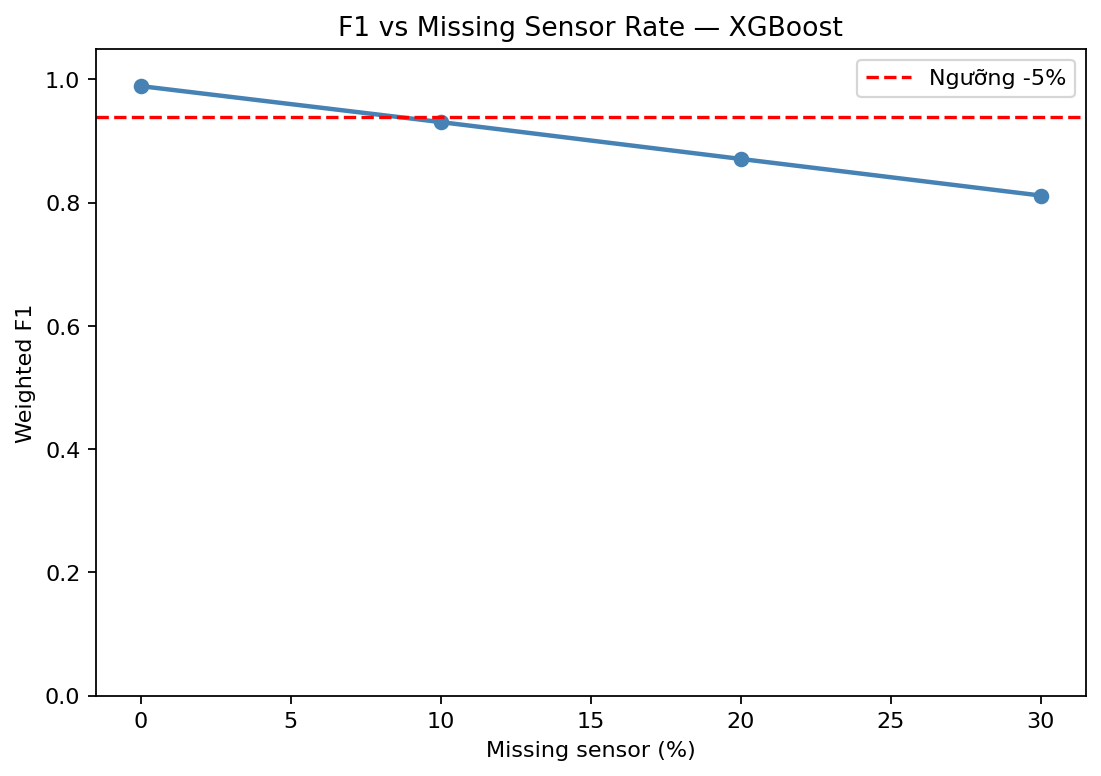

Source data for this figure (header and first rows):
Missing %, Weighted F1, F1 Drop, Drop %, Status
10%, 0.9306, 0.0584, 5.91, ⚠️  Vượt ngưỡng 5%
20%, 0.8708, 0.1182, 11.95, ⚠️  Vượt ngưỡng 5%
30%, 0.8114, 0.1776, 17.95, ⚠️  Vượt ngưỡng 5%
